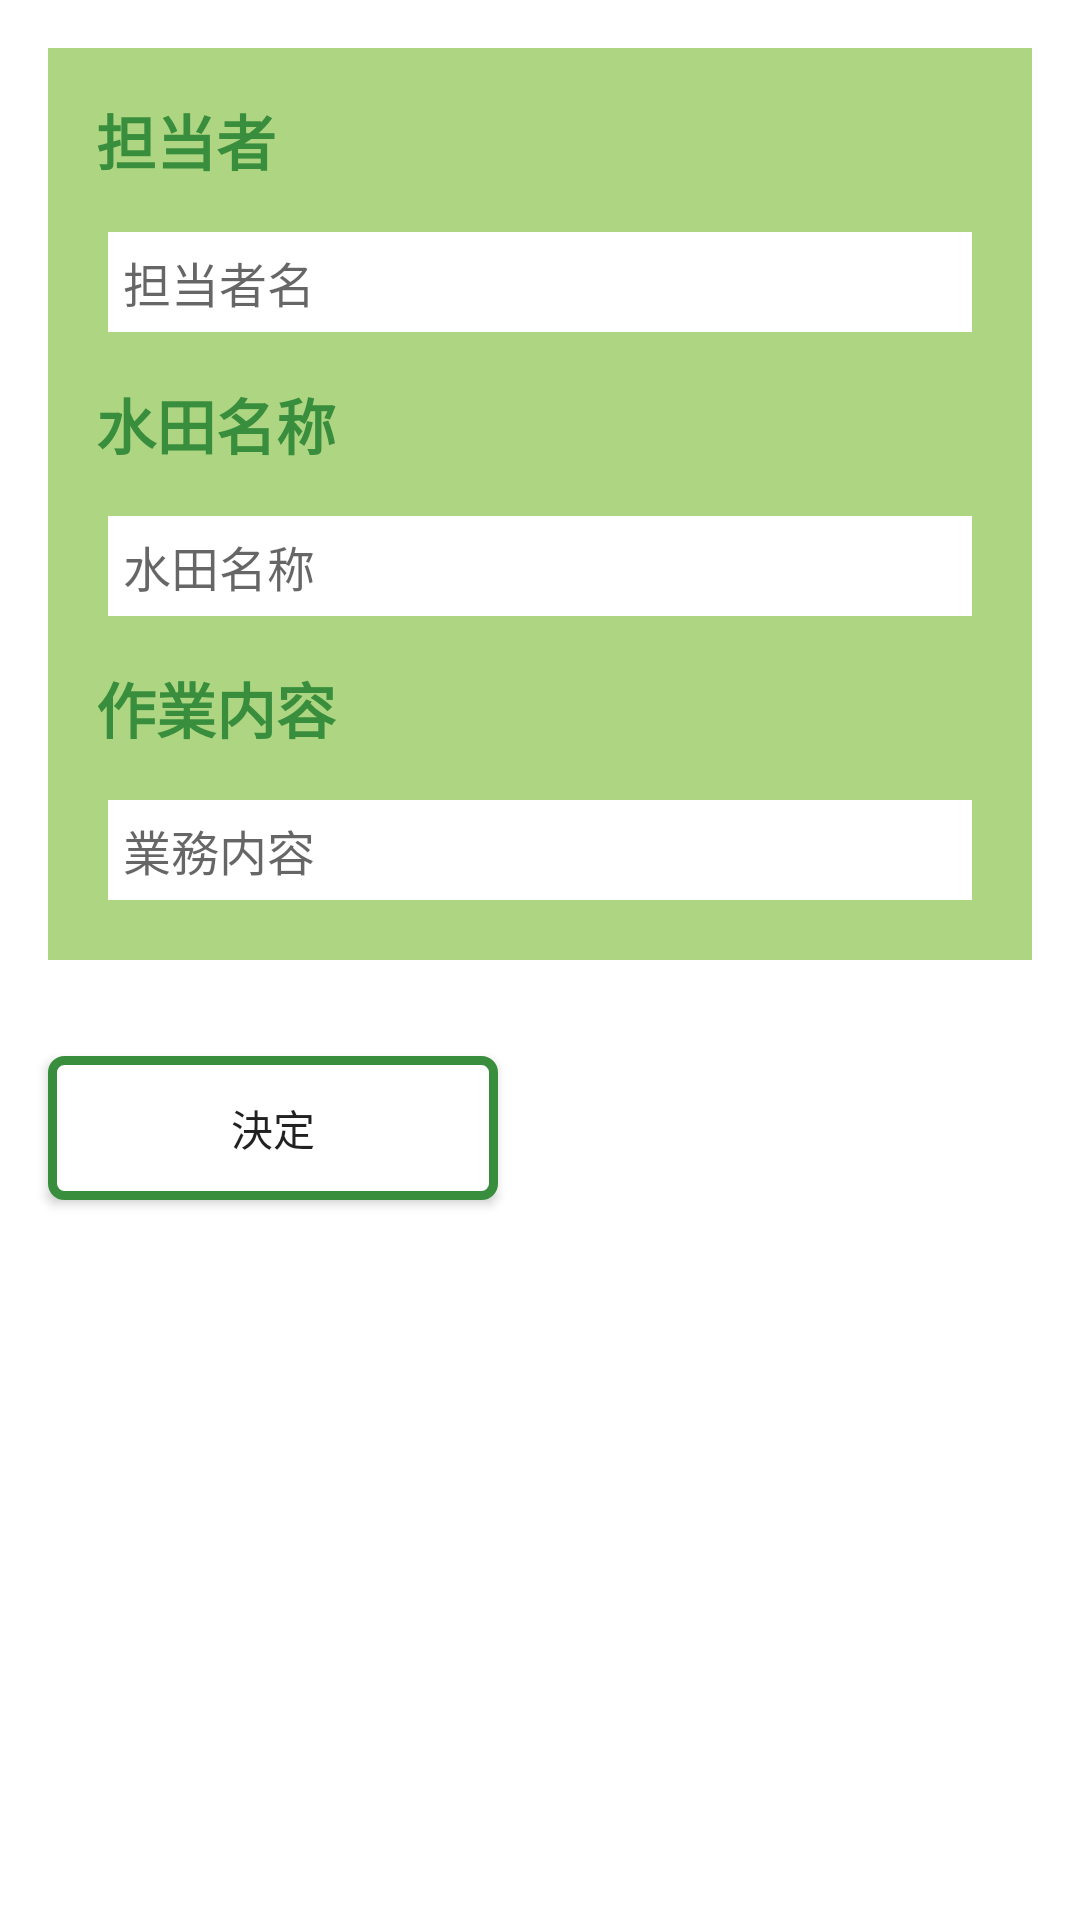

This screen was rendered from an Android layout file. Write that file and the resources it references.
<!-- AndroidManifest.xml: application theme AppTheme -->
<!-- res/layout/activity_work_contents_insert.xml -->
<?xml version="1.0" encoding="utf-8"?>
<ScrollView
    android:layout_height="match_parent"
    android:layout_width="match_parent"
    xmlns:android="http://schemas.android.com/apk/res/android"
    android:background="#ffffff">
    <LinearLayout xmlns:android="http://schemas.android.com/apk/res/android"
        android:orientation="vertical" android:layout_width="match_parent"
        android:layout_height="match_parent"
        android:background="#ffffff">

        <LinearLayout
            android:layout_width="match_parent"
            android:layout_height="wrap_content"
            android:layout_margin="16dp"
            android:background="#AED581"
            android:orientation="vertical">

            <TextView
                android:layout_width="match_parent"
                android:layout_height="wrap_content"
                android:text="担当者"
                android:textSize="20dp"
                android:textColor="#388E3C"
                android:textStyle="bold"
                android:padding="16dp" />

            <EditText
                android:id="@+id/worker_name"
                android:layout_width="match_parent"
                android:layout_height="wrap_content"
                android:textSize="16dp"
                android:hint="担当者名"
                android:background="#ffffff"
                android:layout_marginLeft="20dp"
                android:layout_marginRight="20dp"
                android:padding="5dp"/>

            <TextView
                android:layout_width="match_parent"
                android:layout_height="wrap_content"
                android:text="水田名称"
                android:textSize="20dp"
                android:textColor="#388E3C"
                android:textStyle="bold"
                android:padding="16dp" />

            <EditText
                android:id="@+id/field_name"
                android:layout_width="match_parent"
                android:layout_height="wrap_content"
                android:textSize="16dp"
                android:hint="水田名称"
                android:background="#ffffff"
                android:layout_marginLeft="20dp"
                android:layout_marginRight="20dp"
                android:padding="5dp"/>

            <TextView
                android:layout_width="match_parent"
                android:layout_height="wrap_content"
                android:text="作業内容"
                android:textSize="20dp"
                android:textColor="#388E3C"
                android:textStyle="bold"
                android:padding="16dp" />

            <EditText
                android:id="@+id/work_contents"
                android:layout_width="match_parent"
                android:layout_height="wrap_content"
                android:textSize="16dp"
                android:hint="業務内容"
                android:background="#ffffff"
                android:layout_marginLeft="20dp"
                android:layout_marginRight="20dp"
                android:layout_marginBottom="20dp"
                android:padding="5dp"/>

        </LinearLayout>
        <Button
            android:id="@+id/end_insert"
            android:layout_width="150dp"
            android:layout_height="wrap_content"
            android:text="決定"
            android:background="@drawable/frame_boder1"
            android:layout_margin="16dp"/>
    </LinearLayout>
</ScrollView>
<!-- resources referenced by this layout -->
<resources>
  <!-- drawable frame_boder1 (drawable) -->
  <?xml version="1.0" encoding="utf-8"?>
  <shape xmlns:android="http://schemas.android.com/apk/res/android"
      android:shape="rectangle" >
  
      <solid android:color="#ffffff" />
  
      <stroke
          android:width="3dp"
          android:color="#388E3C" />
      <corners android:radius="4dp" />
  
  </shape>
  <style name="AppTheme" parent="Theme.AppCompat.Light.DarkActionBar">
          
          <item name="colorPrimary">#4CAF50</item>
          <item name="colorPrimaryDark">#388E3C</item>
          <item name="colorAccent">@color/colorAccent</item>
      </style>
  <!-- not gathered from this repository: default colours our renderer supplied (Android Studio template values) -->
  <color name="colorAccent">#FF03DAC5</color>
</resources>
